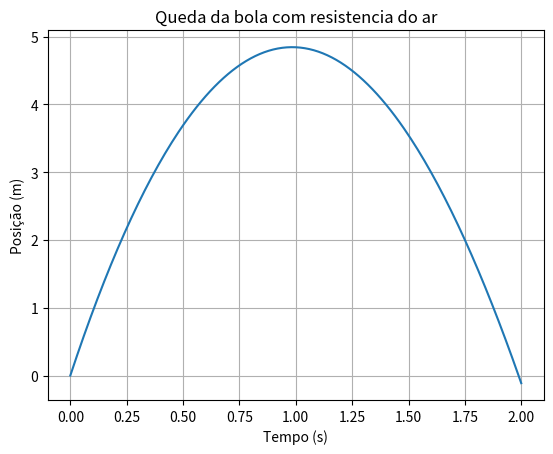

Python code for this plot:

import matplotlib.pyplot as plt
import numpy as np


v0 = 10         # m/s
vT = 100/3.6    # m/s
y0 = 0          # m
g = 9.8         # m/s^2
tf = 2.0        # s
t0 = 0          # s

dt = 0.01 
n = int((tf-t0)/dt+0.1)
print('n = ',n)

t = np.zeros(n+1)
vy = np.zeros(n+1)
ay = np.zeros(n+1)
y = np.zeros(n+1)

t[0] = t0
vy[0] = v0
y[0] = y0

dres = g/vT**2
for i in range(n): # Método de Euler
    t[i+1] = t[i]+dt
    vv = np.sqrt(vy[i]**2)
    ay[i] = -g-dres*vv*vy[i]  # formula no formulario
    vy[i+1] = vy[i]+ay[i]*dt
    y[i+1] = y[i]+vy[i]*dt


for i in range(n-1):  # calcular o valor da velocidade em t=3s
    if ((t[i+1] > (2-2*dt) and t[i+1] < (2+2*dt))):
        print("dt, t, v = ", dt, t[i+1], y[i+1])

for i in range(n-1):  # A altura é maxima quando v=0
    if vy[i] > 0-dt and vy[i+1] < 0+dt:
        print(
            f'altura máxima - tempo: {round(t[i+1], 3)}; posição: {round(y[i+1], 3)}; velocidade (m/s): {round(vy[i+1], 3)}')

    # Chega ao solo quando y=0
    if y[i] < 0+dt and y[i+1] > 0-dt and i > 3:
        print(
            f'Chegada ao solo - tempo: {round(t[i+1], 3)}; posição: {round(y[i+1], 3)}; velocidade (m/s): {round(vy[i+1], 3)}')


plt.plot(t, y)
plt.xlabel('Tempo (s)')
plt.ylabel('Posição (m)')
plt.title('Queda da bola com resistencia do ar')
plt.grid()
plt.show()